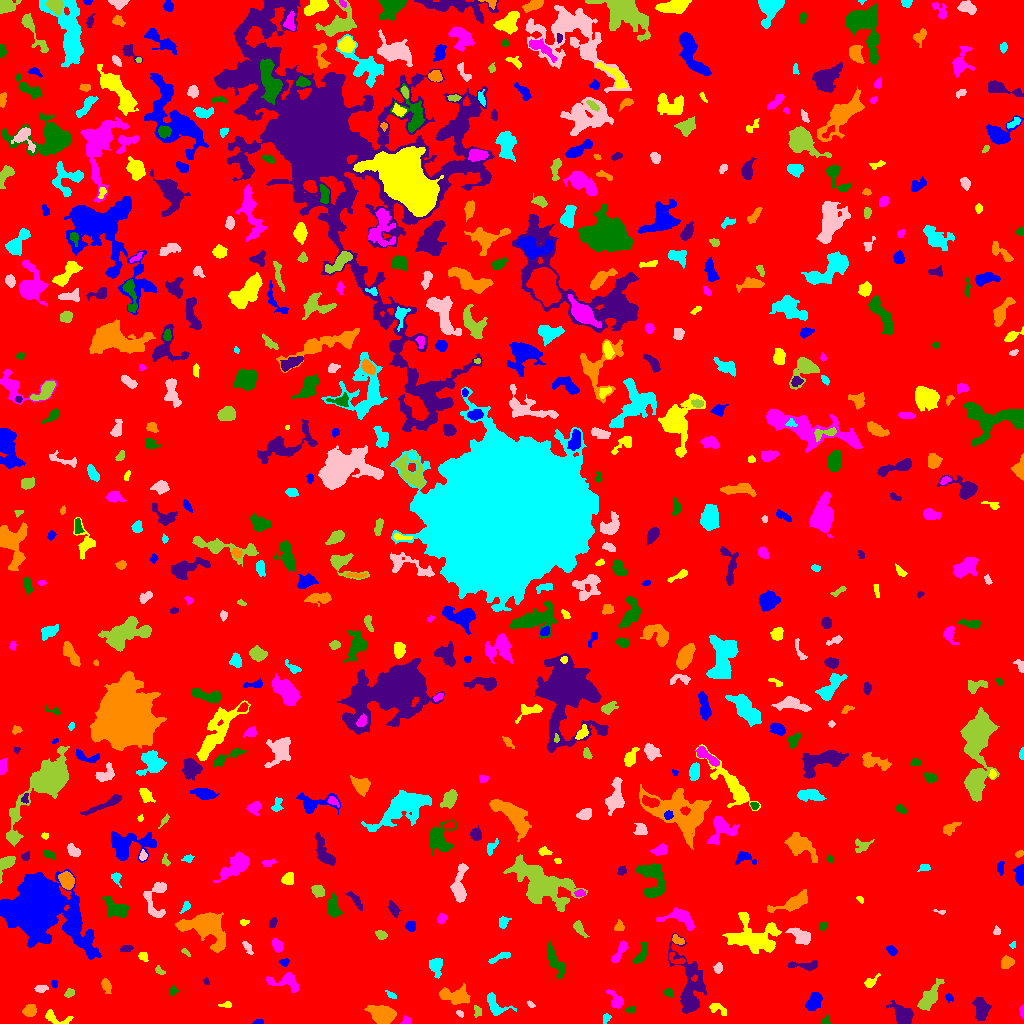

Source data for this figure (header and first rows):
ID, X, Y, A, B, theta, total_flux, mu_max, mu_median, mu_mean, R_fwhm, R_e, R10, R90, x_start, x_end, y_start, y_end, area, greylevel
0, 505.3, 521.2, 300.3, 294.1, -0.5523, 2308541, 15.0, 3.0, 2.816, 60.43, 253.4, 98.88, 401, 0, 1023, 0, 1023, 819893, 2.816
1, 258.5, 1.685, 2.835, 1.308, 0.07215, 89.0, 3.0, 2.0, 1.78, 3.478, 2.523, 0.7979, 3.523, 252, 263, 0, 4, 50, 7.78
2, 54.3, 6.032, 7.388, 2.876, -0.2867, 377.0, 5.0, 2.0, 2.071, 4.146, 3.949, 1.493, 6.676, 45, 73, 0, 14, 182, 8.071
3, 406.3, 2.667, 2.447, 1.831, 0.4117, 183.0, 6.0, 3.0, 2.691, 3.478, 2.523, 0.9772, 3.909, 400, 411, 0, 8, 68, 8.691
4, 826.4, 1.355, 1.365, 1.229, -0.1497, 31.0, 2.0, 0.0, 0.5167, 2.706, 1.493, 0.5642, 2.459, 822, 830, 0, 8, 60, 7.517
5, 980.7, 14.91, 6.057, 3.478, -1.386, 1255, 7.0, 4.0, 4.254, 7.919, 5.809, 2.394, 8.612, 972, 991, 3, 26, 295, 9.254
6, 383.2, 8.703, 5.361, 3.736, -0.2672, 6104, 47.0, 9.0, 14.2, 5.585, 5.293, 2.111, 9.167, 364, 396, 0, 18, 430, 19.2
7, 606.1, 5.667, 2.243, 1.802, 1.003, 150.0, 5.0, 2.0, 2.206, 2.932, 2.459, 0.7979, 3.949, 603, 611, 0, 10, 68, 8.206
8, 460.1, 9.921, 2.225, 1.36, -0.6527, 89.0, 4.0, 2.0, 1.894, 3.141, 2.185, 0.7979, 3.385, 456, 463, 6, 13, 47, 7.894
9, 477.2, 11.99, 2.76, 1.719, -1.411, 155.0, 4.0, 2.0, 1.962, 3.742, 2.585, 0.9772, 4.26, 474, 481, 6, 18, 79, 8.962
10, 761.6, 18, 6.583, 6.305, 1.045, 1391, 7.0, 2.0, 2.66, 7.114, 6.747, 2.706, 10.65, 745, 775, 0, 35, 523, 8.66
11, 813.8, 21.62, 4.642, 3.081, 0.9816, 1300, 13.0, 5.0, 5.485, 5.352, 4.687, 1.871, 7.421, 805, 822, 13, 31, 237, 10.49
12, 717.6, 14.88, 5.278, 2.276, -0.4663, 187.0, 3.0, 1.0, 1.355, 3.989, 3.478, 1.382, 5.67, 709, 726, 8, 20, 138, 7.355
13, 1022, 12.76, 3.288, 1.123, 1.565, 105.0, 4.0, 2.0, 1.981, 3.432, 2.394, 0.9772, 3.613, 1019, 1023, 5, 19, 53, 7.981
14, 630.2, 13.61, 2.669, 1.539, 0.1897, 154.0, 5.0, 2.0, 2.406, 2.821, 2.523, 0.9772, 3.949, 625, 635, 10, 17, 64, 9.406
15, 902.1, 9.147, 6.357, 4.091, -0.7622, 1188, 7.0, 3.0, 3.464, 7.225, 6.129, 2.459, 9.253, 886, 913, 0, 23, 343, 8.464
16, 29.54, 12.91, 3.095, 2.663, 0.3941, 549.0, 7.0, 4.0, 3.636, 4.918, 3.742, 1.493, 5.726, 22, 36, 7, 19, 151, 9.636
17, 495.6, 17.28, 6.862, 4.142, -0.7825, 1009, 10.0, 4.0, 3.941, 5.412, 5.046, 1.784, 7.878, 487, 516, 8, 31, 256, 8.941
18, 530.8, 18.94, 2.089, 1.32, -0.6875, 81.0, 3.0, 2.0, 1.8, 2.985, 2.185, 0.7979, 3.29, 527, 535, 16, 23, 45, 7.8
19, 928.7, 24.97, 8.251, 2.927, 0.9625, 979.0, 8.0, 2.0, 2.66, 6.024, 5.528, 2.034, 8.867, 917, 944, 13, 45, 368, 8.66
20, 137.6, 23.9, 2.973, 2.546, 0.7123, 439.0, 9.0, 3.0, 3.204, 3.141, 3.338, 1.262, 5.557, 129, 143, 18, 31, 137, 9.204
21, 949, 25.99, 2.26, 1.763, -0.6689, 106.0, 3.0, 2.0, 1.767, 3.241, 2.459, 0.9772, 3.909, 945, 953, 21, 30, 60, 7.767
22, 226.8, 18.59, 2.764, 1.389, 0.01124, 90.0, 3.0, 1.0, 1.364, 2.985, 2.394, 0.7979, 3.742, 218, 231, 16, 22, 66, 8.364
23, 616, 22.45, 4.464, 3.034, -0.9757, 446.0, 7.0, 2.0, 2.451, 4.146, 3.785, 1.493, 6.333, 606, 623, 15, 34, 182, 8.451
24, 668.5, 30.92, 2.396, 1.946, -0.1311, 185.0, 5.0, 2.0, 2.467, 3.338, 2.706, 0.9772, 4.184, 663, 673, 26, 35, 75, 8.467
25, 689.6, 35.25, 17.62, 6.487, -1.402, 4270, 14.0, 3.0, 4.326, 7.959, 8.956, 3.29, 15.26, 668, 706, 10, 91, 987, 9.326
26, 455.6, 27.28, 7.578, 3.322, -0.09961, 1385, 9.0, 3.0, 3.579, 6.408, 5.585, 2.257, 9.097, 439, 470, 19, 40, 387, 9.579
27, 391.4, 28.47, 3.023, 1.316, -0.5663, 114.0, 4.0, 2.0, 1.839, 3.385, 2.394, 0.9772, 3.868, 385, 396, 25, 33, 62, 7.839
28, 40.97, 34.78, 2.984, 1.597, 0.1201, 252.0, 7.0, 3.0, 2.8, 3.038, 2.821, 1.128, 4.37, 34, 48, 31, 38, 90, 8.8
29, 69.38, 30.19, 2.514, 1.868, 0.4896, 248.0, 6.0, 3.0, 3.179, 3.785, 2.706, 1.128, 4.37, 64, 74, 26, 35, 78, 10.18
30, 315.4, 38.08, 5.11, 1.719, -1.453, 180.0, 4.0, 1.0, 1.395, 4.068, 3.338, 1.128, 5.382, 310, 319, 29, 47, 129, 8.395
31, 54.26, 39.66, 1.741, 1.352, -1.547, 77.0, 4.0, 1.0, 1.571, 2.646, 1.871, 0.5642, 3.141, 51, 57, 35, 43, 49, 9.571
32, 870.2, 41.08, 4.061, 2.094, 0.6613, 183.0, 4.0, 1.0, 1.634, 4.107, 3.09, 1.128, 5.078, 864, 880, 36, 50, 112, 7.634
33, 285.3, 42.91, 8.463, 4.068, -0.06638, 634.0, 7.0, 2.0, 2.058, 4.029, 4.853, 1.784, 8.273, 266, 298, 31, 51, 308, 8.058
34, 173.1, 32.73, 2.481, 2.017, 0.8992, 311.0, 7.0, 5.0, 4.507, 3.989, 2.877, 1.128, 4.26, 169, 178, 28, 38, 69, 8.507
35, 206.3, 42.14, 1.949, 1.366, -1.148, 96.0, 4.0, 2.0, 2.341, 3.192, 2.034, 0.7979, 3.141, 203, 209, 39, 46, 41, 8.341
36, 106.2, 38.19, 3.294, 2.062, -1.252, 358.0, 7.0, 3.0, 2.911, 3.868, 3.241, 1.262, 5.109, 101, 111, 30, 45, 123, 8.911
37, 435.5, 58.23, 3.894, 2.974, -1.403, 845.0, 11.0, 4.0, 4.163, 4.406, 3.949, 1.596, 6.531, 429, 442, 45, 65, 203, 10.16
38, 718.3, 55.19, 2.29, 1.962, 1.044, 138.0, 4.0, 2.0, 1.624, 3.742, 2.706, 0.9772, 4.297, 713, 722, 50, 61, 85, 8.624
39, 159.1, 53.02, 2.7, 1.416, -0.647, 80.0, 3.0, 1.0, 1.231, 2.877, 2.257, 0.7979, 3.478, 155, 165, 49, 58, 65, 8.231
40, 229.5, 55.48, 5.36, 1.78, 0.6594, 191.0, 4.0, 2.0, 2.418, 4.886, 3.038, 1.128, 4.583, 219, 236, 50, 63, 79, 7.418
41, 284.3, 61.18, 2.271, 1.8, 0.06065, 168.0, 5.0, 2.0, 2.471, 3.09, 2.523, 0.9772, 3.949, 279, 289, 57, 65, 68, 9.471
42, 142.9, 66.98, 2.555, 1.987, -0.8577, 189.0, 4.0, 2.0, 2.362, 4.406, 2.877, 1.128, 4.37, 138, 148, 62, 71, 80, 8.363
43, 620.3, 72.68, 6.913, 1.917, 1.062, 396.0, 6.0, 2.0, 2.212, 4.442, 3.949, 1.493, 6.358, 611, 628, 61, 83, 179, 8.212
44, 640.6, 69.38, 6.909, 2.274, 1.133, 269.0, 4.0, 1.0, 1.511, 4.918, 4.184, 1.493, 6.747, 632, 647, 60, 81, 178, 7.511
45, 803.9, 58.01, 9.648, 1.969, -0.008858, 239.0, 4.0, 1.0, 1.258, 4.406, 3.909, 1.493, 6.457, 787, 817, 52, 63, 190, 8.258
46, 1007, 60.96, 2.988, 2.806, 0.6858, 423.0, 7.0, 3.0, 2.917, 4.406, 3.7, 1.382, 5.614, 1001, 1014, 55, 68, 145, 8.917
47, 500.2, 66.37, 6.643, 1.638, 0.4018, 226.0, 3.0, 2.0, 1.725, 4.983, 3.656, 1.493, 5.557, 488, 510, 60, 71, 131, 7.725
48, 248.0, 75.67, 4.435, 1.612, -0.9947, 120.0, 4.0, 1.0, 1.304, 3.141, 2.877, 0.9772, 4.72, 242, 253, 69, 82, 92, 7.304
49, 185.2, 71.59, 2.645, 1.176, -0.6753, 87.0, 5.0, 2.0, 1.776, 1.784, 2.111, 0.5642, 3.432, 181, 190, 67, 75, 49, 9.776
50, 676.8, 64.01, 5.283, 2.162, -0.4971, 189.0, 7.0, 1.0, 1.734, 1.596, 3.038, 0.7979, 5.046, 669, 685, 60, 71, 109, 9.734
51, 891.4, 73.64, 2.493, 1.872, -0.6476, 122.0, 4.0, 1.0, 1.371, 3.141, 2.523, 0.9772, 4.334, 886, 897, 68, 78, 89, 8.371
52, 751.5, 85.32, 12.51, 7.583, -0.2913, 4206, 12.0, 4.0, 4.368, 9.271, 9.184, 3.523, 15.15, 722, 781, 70, 111, 963, 9.368
53, 277, 78.33, 3.385, 2.235, -1.044, 570.0, 9.0, 4.0, 4.453, 4.068, 3.478, 1.382, 5.557, 272, 283, 71, 85, 128, 9.453
54, 554.4, 62.32, 8.426, 2.478, -1.079, 896.0, 9.0, 2.0, 2.809, 4.184, 5.14, 1.871, 8.292, 547, 565, 45, 82, 319, 8.809
55, 126.3, 74.95, 3.073, 1.557, 0.2244, 196.0, 6.0, 2.0, 2.333, 3.141, 2.764, 0.9772, 4.406, 120, 133, 71, 78, 84, 8.333
56, 678.1, 83.14, 3.222, 1.802, -0.354, 228.0, 5.0, 2.0, 2.426, 3.656, 2.985, 1.128, 4.652, 672, 684, 79, 89, 94, 10.43
57, 1013, 79.21, 1.497, 1.036, 0.6335, 38.0, 3.0, 1.0, 0.9744, 1.954, 1.493, 0.5642, 2.459, 1009, 1015, 75, 82, 39, 7.974
58, 801.3, 87.02, 5.831, 3.026, -0.5626, 963.0, 9.0, 3.0, 3.662, 4.918, 4.886, 1.784, 7.818, 785, 810, 79, 96, 263, 10.66
59, 380.4, 89.05, 2.593, 1.737, -0.3105, 134.0, 4.0, 1.0, 1.426, 3.742, 2.646, 0.9772, 4.146, 375, 387, 84, 93, 94, 8.426
... 611 more rows
